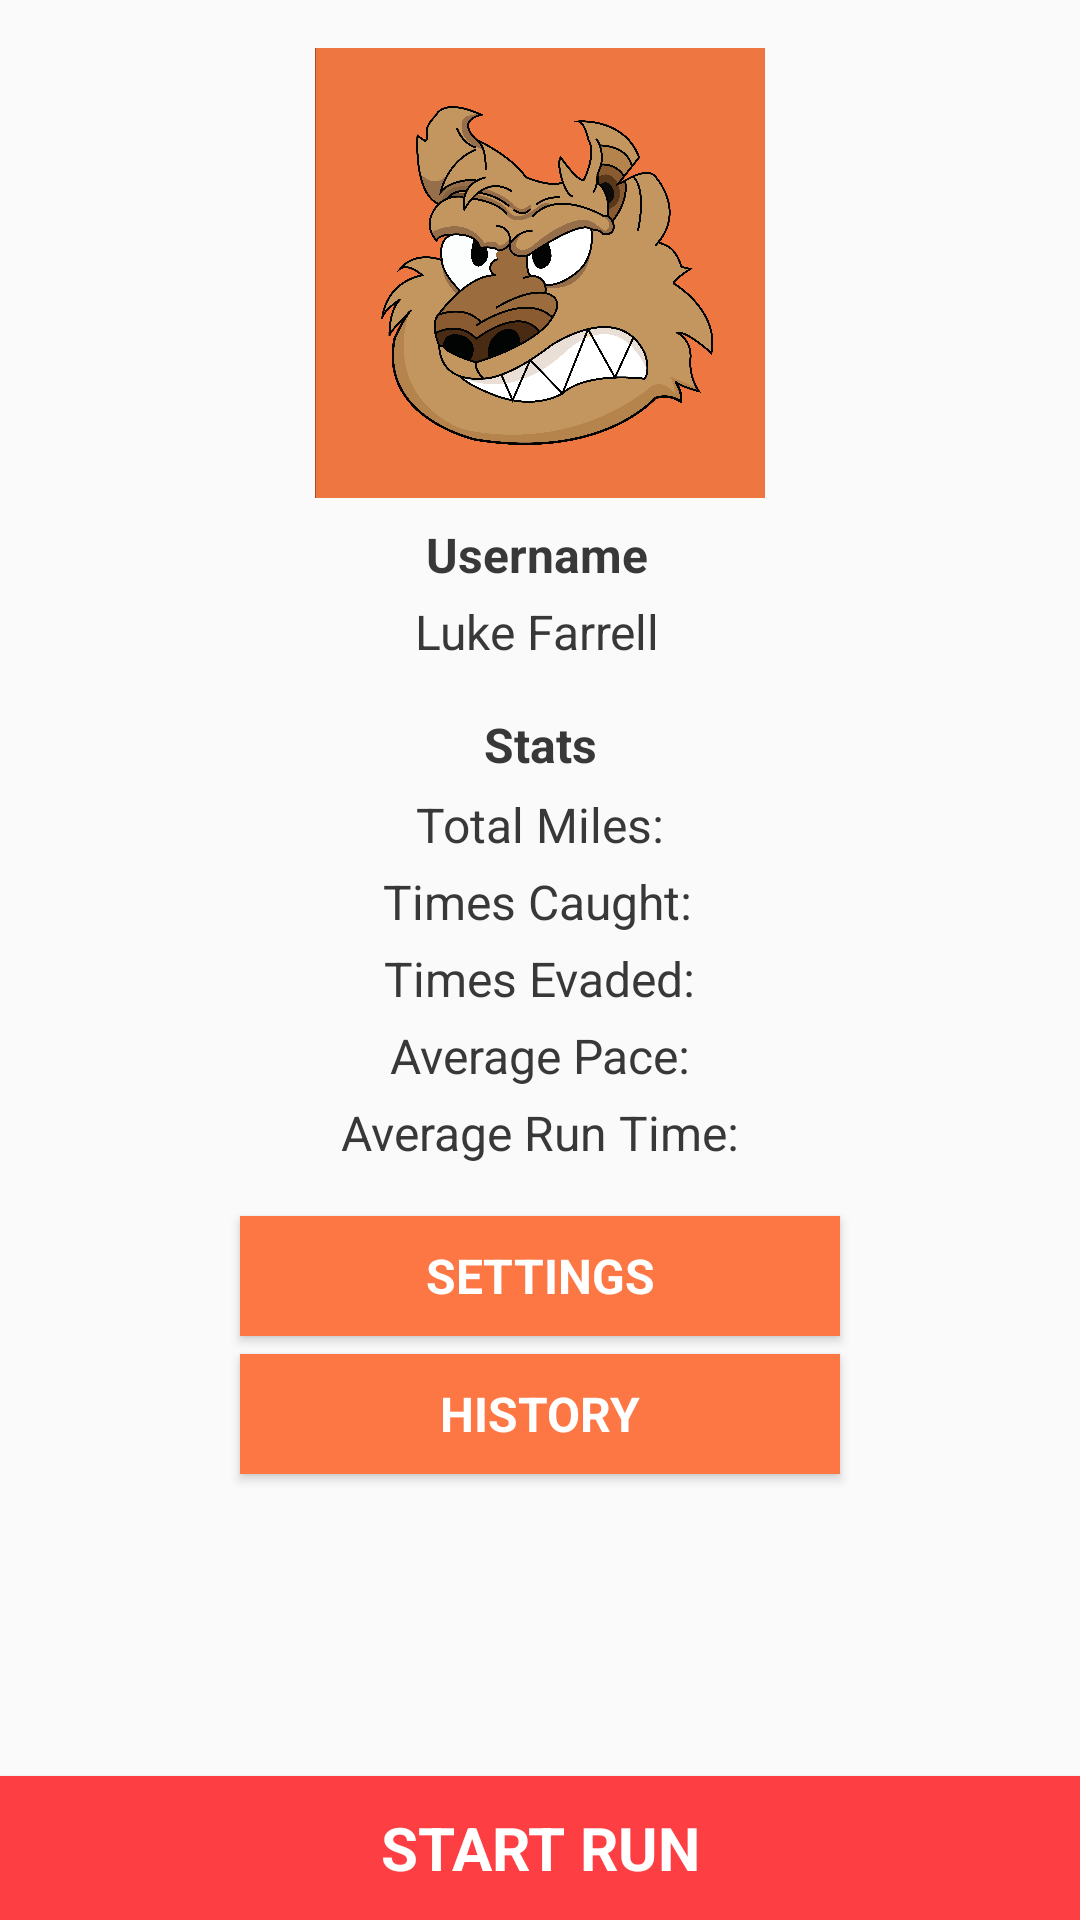

Android layout source for this screen:
<!-- AndroidManifest.xml: application theme AppTheme -->
<!-- res/layout/home_layout.xml -->
<?xml version="1.0" encoding="utf-8"?>
<android.support.constraint.ConstraintLayout
    xmlns:android="http://schemas.android.com/apk/res/android"
    xmlns:app="http://schemas.android.com/apk/res-auto"
    xmlns:tools="http://schemas.android.com/tools"
    android:layout_width="match_parent"
    android:layout_height="match_parent">

    <Button
        android:id="@+id/home_settingsButton"
        style="@style/simpleButton"
        android:layout_width="200dp"
        android:layout_height="40dp"
        android:layout_marginLeft="8dp"
        android:layout_marginRight="8dp"
        android:layout_marginTop="17dp"
        android:background="@color/colorPrimary"
        android:text="@string/home_settings"
        android:textAllCaps="true"
        android:textColor="@android:color/white"
        android:textStyle="bold"
        app:layout_constraintLeft_toLeftOf="parent"
        app:layout_constraintRight_toRightOf="parent"
        app:layout_constraintTop_toBottomOf="@+id/home_averageRunTimeText"/>

    <ImageView
        android:id="@+id/home_profileImageView"
        android:layout_width="150dp"
        android:layout_height="150dp"
        android:adjustViewBounds="true"
        android:scaleType="fitXY"
        android:contentDescription="@string/home_user_profile_image_content_description"
        app:srcCompat="@mipmap/ic_launcher"
        app:layout_constraintTop_toTopOf="parent"
        android:layout_marginTop="16dp"
        android:layout_marginRight="0dp"
        app:layout_constraintRight_toRightOf="parent"
        android:layout_marginLeft="0dp"
        app:layout_constraintLeft_toLeftOf="parent"/>

    <TextView
        android:id="@+id/home_usernameText"
        android:layout_width="wrap_content"
        android:layout_height="wrap_content"
        android:layout_marginLeft="0dp"
        android:layout_marginRight="0dp"
        android:layout_marginTop="4dp"
        android:text="Luke Farrell"
        android:textColor="@color/colorAccent"
        android:textSize="16sp"
        app:layout_constraintLeft_toLeftOf="parent"
        app:layout_constraintRight_toRightOf="parent"
        app:layout_constraintTop_toBottomOf="@+id/home_usernameDataText"
        app:layout_constraintHorizontal_bias="0.497"
        style="@style/simpleText"/>

    <TextView
        android:id="@+id/home_usernameDataText"
        android:layout_width="wrap_content"
        android:layout_height="wrap_content"
        android:layout_marginLeft="0dp"
        android:layout_marginRight="0dp"
        android:layout_marginTop="8dp"
        android:text="@string/home_username"
        android:textColor="@color/colorAccent"
        android:textSize="16sp"
        android:textStyle="bold"
        app:layout_constraintLeft_toLeftOf="parent"
        app:layout_constraintRight_toRightOf="parent"
        app:layout_constraintTop_toBottomOf="@+id/home_profileImageView"
        app:layout_constraintHorizontal_bias="0.497"
        style="@style/simpleText"/>

    <TextView
        android:id="@+id/home_statsText"
        android:layout_width="wrap_content"
        android:layout_height="wrap_content"
        android:text="@string/home_stats"
        android:textColor="@color/colorAccent"
        android:textSize="16sp"
        android:textStyle="bold"
        android:layout_marginRight="0dp"
        app:layout_constraintRight_toRightOf="parent"
        android:layout_marginLeft="0dp"
        app:layout_constraintLeft_toLeftOf="parent"
        android:layout_marginTop="16dp"
        app:layout_constraintTop_toBottomOf="@+id/home_usernameText"
        app:layout_constraintHorizontal_bias="0.501"
        style="@style/simpleText"/>

    <TextView
        android:id="@+id/home_totalMilesText"
        style="@style/simpleText"
        android:layout_width="wrap_content"
        android:layout_height="wrap_content"
        android:layout_marginLeft="0dp"
        android:layout_marginRight="0dp"
        android:layout_marginTop="5dp"
        android:text="@string/home_total_miles"
        android:textColor="@color/colorAccent"
        android:textSize="16sp"
        app:layout_constraintLeft_toLeftOf="parent"
        app:layout_constraintRight_toRightOf="parent"
        app:layout_constraintTop_toBottomOf="@+id/home_statsText"/>

    <TextView
        android:id="@+id/home_timeCaughtText"
        style="@style/simpleText"
        android:layout_width="wrap_content"
        android:layout_height="wrap_content"
        android:layout_marginLeft="0dp"
        android:layout_marginRight="0dp"
        android:layout_marginTop="4dp"
        android:text="@string/home_times_caught"
        app:layout_constraintLeft_toLeftOf="parent"
        app:layout_constraintRight_toRightOf="parent"
        app:layout_constraintTop_toBottomOf="@+id/home_totalMilesText"
        app:layout_constraintHorizontal_bias="0.497"/>

    <TextView
        android:id="@+id/home_timesEvadedText"
        android:layout_width="wrap_content"
        android:layout_height="wrap_content"
        android:layout_marginTop="4dp"
        android:text="@string/home_times_evaded"
        app:layout_constraintTop_toBottomOf="@+id/home_timeCaughtText"
        android:layout_marginRight="0dp"
        app:layout_constraintRight_toRightOf="parent"
        android:layout_marginLeft="0dp"
        app:layout_constraintLeft_toLeftOf="parent"
        style="@style/simpleText"/>

    <TextView
        android:id="@+id/home_averagePaceText"
        android:layout_width="wrap_content"
        android:layout_height="wrap_content"
        android:text="@string/home_average_pace"
        android:layout_marginTop="4dp"
        app:layout_constraintTop_toBottomOf="@+id/home_timesEvadedText"
        android:layout_marginRight="8dp"
        app:layout_constraintRight_toRightOf="parent"
        android:layout_marginLeft="8dp"
        app:layout_constraintLeft_toLeftOf="parent"
        style="@style/simpleText"/>

    <TextView
        android:id="@+id/home_averageRunTimeText"
        android:layout_width="wrap_content"
        android:layout_height="wrap_content"
        android:text="@string/home_average_run_time"
        android:layout_marginTop="4dp"
        app:layout_constraintTop_toBottomOf="@+id/home_averagePaceText"
        android:layout_marginRight="8dp"
        app:layout_constraintRight_toRightOf="parent"
        android:layout_marginLeft="8dp"
        app:layout_constraintLeft_toLeftOf="parent"
        style="@style/simpleText"/>

    <Button
        android:id="@+id/home_historyButton"
        style="@style/simpleButton"
        android:layout_width="0dp"
        android:layout_height="40dp"
        android:layout_marginLeft="0dp"
        android:layout_marginRight="0dp"
        android:layout_marginTop="6dp"
        android:text="@string/home_history"
        android:textAllCaps="true"
        app:layout_constraintHorizontal_bias="0.0"
        app:layout_constraintLeft_toLeftOf="@+id/home_settingsButton"
        app:layout_constraintRight_toRightOf="@+id/home_settingsButton"
        app:layout_constraintTop_toBottomOf="@+id/home_settingsButton"/>

    <Button
        android:id="@+id/home_startRunButton"
        style="@style/bottomButton"
        android:layout_width="0dp"
        android:layout_height="wrap_content"
        android:layout_marginBottom="0dp"
        android:layout_marginLeft="0dp"
        android:layout_marginRight="0dp"
        android:text="@string/start_run"
        app:layout_constraintBottom_toBottomOf="parent"
        app:layout_constraintLeft_toLeftOf="parent"
        app:layout_constraintRight_toRightOf="parent"/>

</android.support.constraint.ConstraintLayout>
<!-- resources referenced by this layout -->
<resources>
  <color name="colorAccent">#383838</color>
  <color name="colorPrimary">#fd7745</color>
  <!-- mipmap ic_launcher: png bitmap (mipmap-hdpi, 305029 bytes) -->
  <string name="home_average_pace">Average Pace:</string>
  <string name="home_average_run_time">Average Run Time:</string>
  <string name="home_history">History</string>
  <string name="home_settings">Settings</string>
  <string name="home_stats">Stats</string>
  <string name="home_times_caught">Times Caught:</string>
  <string name="home_times_evaded">Times Evaded:</string>
  <string name="home_total_miles">Total Miles:</string>
  <string name="home_user_profile_image_content_description">User Profile Image</string>
  <string name="home_username">Username</string>
  <string name="start_run">START RUN</string>
  <style name="bottomButton" parent="Theme.AppCompat.Light.NoActionBar">
          <item name="android:background">@color/colorPrimaryDark</item>
          <item name="android:textColor">@android:color/white</item>
          <item name="android:textSize">20sp</item>
          <item name="android:textStyle">bold</item>
          <item name="android:textAllCaps">true</item>
      </style>
  <style name="simpleButton" parent="Theme.AppCompat.Light.NoActionBar">
          <item name="android:background">@color/colorPrimary</item>
          <item name="android:textColor">@android:color/white</item>
          <item name="android:textSize">16sp</item>
          <item name="android:textStyle">bold</item>
      </style>
  <style name="simpleText" parent="Theme.AppCompat.Light.NoActionBar">
          <item name="android:textSize">16sp</item>
          <item name="android:textColor">@color/colorAccent</item>
      </style>
  <style name="AppTheme" parent="Theme.AppCompat.Light.NoActionBar">
          
          <item name="colorPrimary">@color/colorPrimary</item>
          <item name="colorPrimaryDark">@color/colorPrimaryDark</item>
          <item name="colorAccent">@color/colorAccent</item>
          <item name="colorControlNormal">@android:color/white</item>
      </style>
  <color name="colorPrimaryDark">#fd3e42</color>
</resources>
